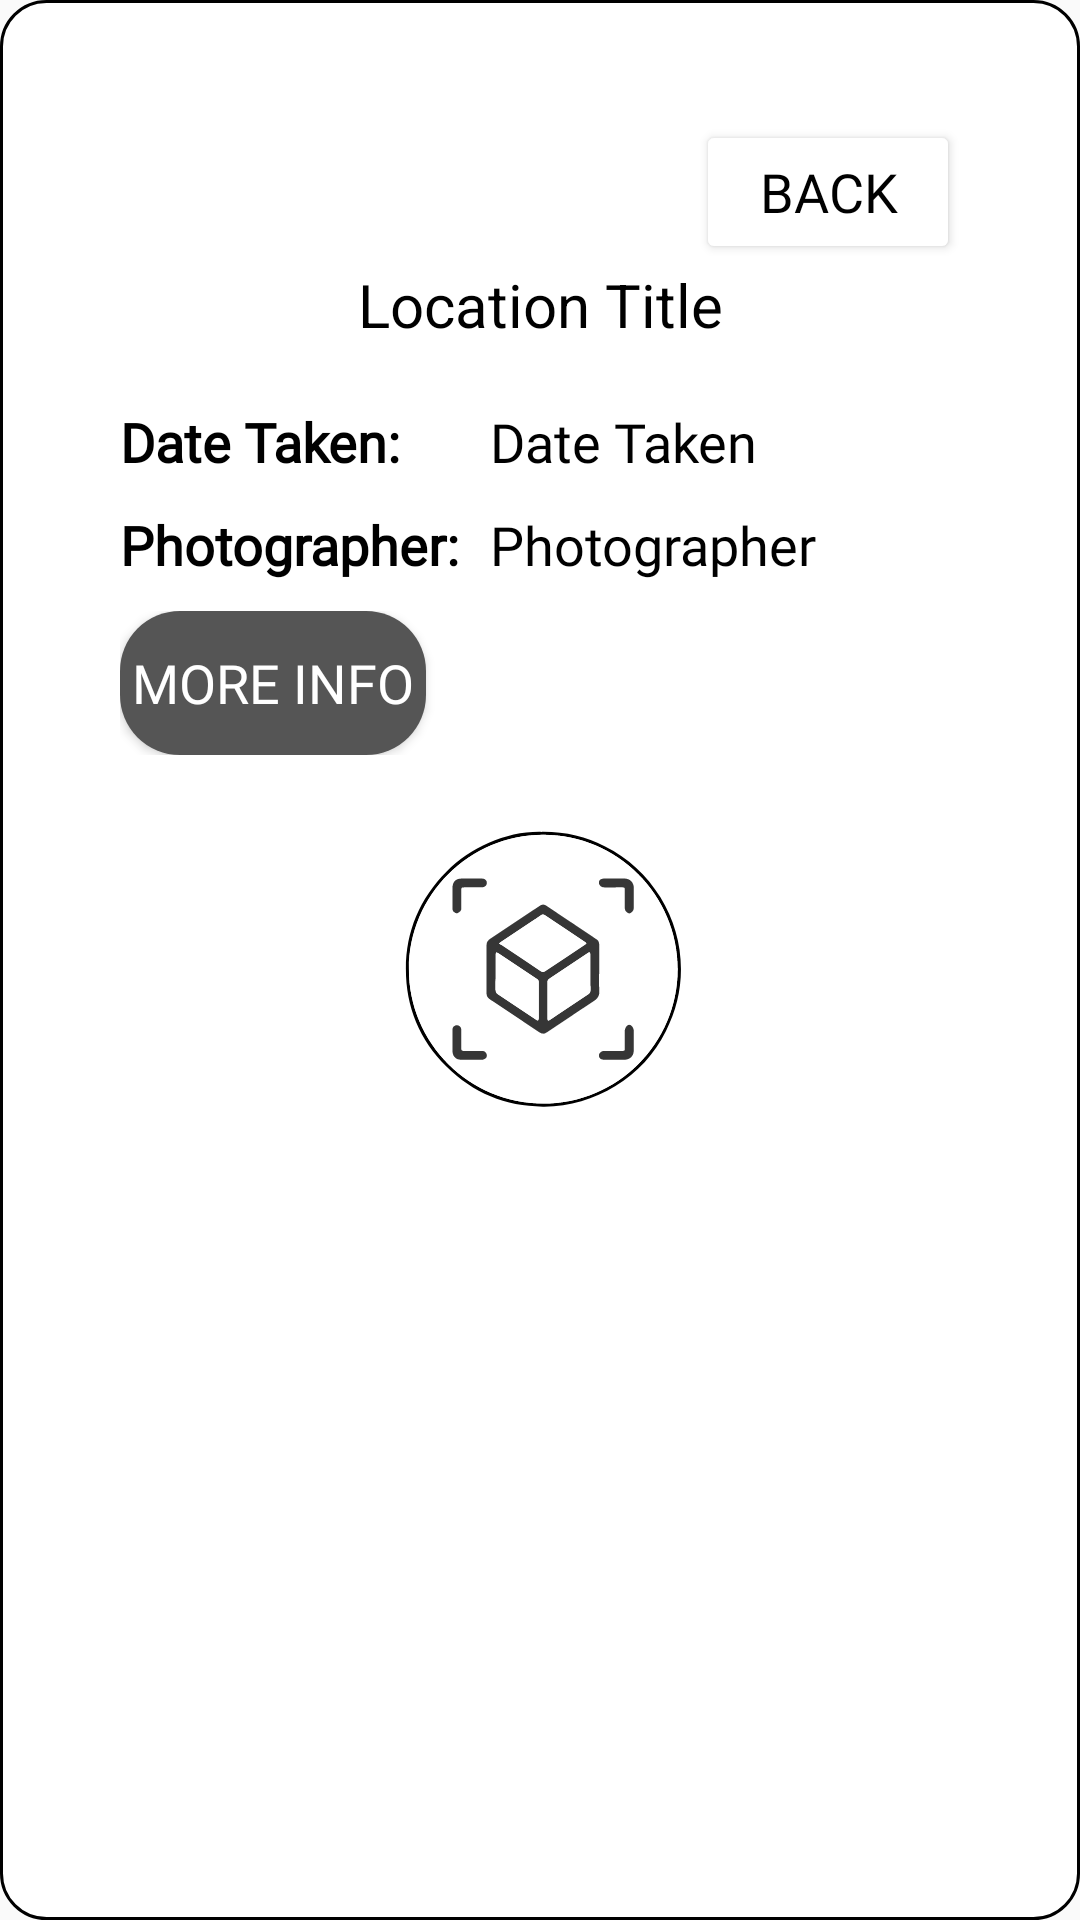

Android layout source for this screen:
<!-- AndroidManifest.xml: application theme AppTheme -->
<!-- res/layout/dialog_location_info.xml -->
<?xml version="1.0" encoding="utf-8"?>
<RelativeLayout
    xmlns:android="http://schemas.android.com/apk/res/android"
    xmlns:app="http://schemas.android.com/apk/res-auto"
    android:layout_width="match_parent"
    android:layout_height="wrap_content"
    android:background="@drawable/dialog_background"
    >

    <LinearLayout
        android:layout_width="match_parent"
        android:layout_height="match_parent"
        android:orientation="vertical"
    >

        <Button
            android:id="@+id/btnLocationDialogClose"
            android:layout_width="wrap_content"
            android:layout_height="wrap_content"
            android:layout_gravity="right"
            android:fontFamily="@font/myriad_pro_light"
            android:gravity="center"
            android:text="Back"
            android:textSize="18sp" />

        <TextView
            android:id="@+id/txtLocationTitle"
            android:layout_width="match_parent"
            android:layout_height="wrap_content"
            android:gravity="center"
            android:paddingBottom="10sp"
            android:text="Location Title"
            android:textSize="20sp" />

    <ImageView
        android:id="@+id/imgPicture"
        android:layout_width="match_parent"
        android:layout_height="wrap_content"
        android:paddingLeft="20dp"
        android:paddingRight="20dp"
        android:paddingBottom="10dp"
        android:scaleType="fitCenter"
        app:srcCompat="@drawable/common_google_signin_btn_icon_dark" />

    <TableLayout
        android:layout_width="match_parent"
        android:layout_height="match_parent">

        <TableRow
            android:layout_width="match_parent"
            android:layout_height="match_parent">

            <TextView
                android:id="@+id/textView"
                android:layout_width="wrap_content"
                android:layout_height="wrap_content"
                android:fontFamily="@font/myriad_pro_light"
                android:text="Date Taken:"
                android:textSize="18sp"
                android:textStyle="bold" />

            <TextView
                android:id="@+id/txtDescription"
                android:layout_width="wrap_content"
                android:layout_height="wrap_content"
                android:fontFamily="@font/myriad_pro_light"
                android:paddingBottom="10dp"
                android:text="Date Taken"
                android:textSize="18sp" />

        </TableRow>

        <TableRow
            android:layout_width="match_parent"
            android:layout_height="match_parent">

            <TextView
                android:id="@+id/textView2"
                android:layout_width="wrap_content"
                android:layout_height="wrap_content"
                android:fontFamily="@font/myriad_pro_light"
                android:paddingEnd="10dp"
                android:text="Photographer:"
                android:textSize="18sp"
                android:textStyle="bold" />

            <TextView
                android:id="@+id/txtPhotographer"
                android:layout_width="wrap_content"
                android:layout_height="wrap_content"
                android:fontFamily="@font/myriad_pro_light"
                android:paddingBottom="10dp"
                android:text="Photographer"
                android:textSize="18sp" />
        </TableRow>

        <TableRow
            android:layout_width="match_parent"
            android:layout_height="match_parent"
            android:layout_gravity="fill"
            android:gravity="center|center_horizontal|fill"
            android:orientation="vertical">

            <Button
                android:id="@+id/btnMoreInfo"
                android:layout_width="match_parent"
                android:layout_height="match_parent"
                android:layout_gravity="fill"
                android:layout_span="2"
                android:background="@drawable/button_addlocation"
                android:fontFamily="@font/myriad_pro_light"
                android:text="More Info"
                android:textColor="#FFFFFF"
                android:textSize="18sp" />

        </TableRow>

        <TableRow
            android:layout_width="match_parent"
            android:layout_height="match_parent"
            android:gravity="center_horizontal|center_vertical"
            android:paddingTop="20dp">

            <ImageButton
                android:id="@+id/btnViewAR"
                android:layout_width="100dp"
                android:layout_height="100dp"
                android:background="@android:color/transparent"
                android:scaleType="fitCenter"
                android:src="@drawable/ic_aricon"
                app:srcCompat="@drawable/ic_aricon" />
        </TableRow>

    </TableLayout>

</LinearLayout>

</RelativeLayout>
<!-- resources referenced by this layout -->
<resources>
  <!-- drawable button_addlocation (drawable) -->
  <?xml version="1.0" encoding="utf-8"?>
  <shape xmlns:android="http://schemas.android.com/apk/res/android" android:shape="rectangle" >
      <corners
          android:radius="20dp"
          />
      <solid
          android:color="#555555"
          />
      <padding
          android:left="4dp"
          android:top="4dp"
          android:right="4dp"
          android:bottom="4dp"
          />
  </shape>
  <!-- drawable dialog_background (drawable) -->
  <?xml version="1.0" encoding="utf-8"?>
  <shape xmlns:android="http://schemas.android.com/apk/res/android"
      android:shape="rectangle">
      <solid
          android:color="#FFFFFF"/>
      <corners
          android:radius="15dp" />
      <padding
          android:left="40dp"
          android:top="40dp"
          android:right="40dp"
          android:bottom="40dp" />
  
      <stroke android:width="1dp" android:color="#000000" />
  </shape>
  <!-- drawable ic_aricon: vector/xml drawable (drawable, 9380 chars, omitted) -->
  <style name="AppTheme" parent="Theme.AppCompat.Light.DarkActionBar">
          
          <item name="colorPrimary">@color/colorPrimary</item>
          <item name="colorPrimaryDark">@color/colorPrimaryDark</item>
          <item name="colorAccent">@color/colorAccent</item>
          <item name="android:colorButtonNormal">@color/buttonColor</item>
          <item name="android:textColor">@color/textColor</item>
      </style>
  <color name="colorPrimary">#008577</color>
  <color name="colorPrimaryDark">#00574B</color>
  <color name="colorAccent">#D81B60</color>
  <color name="buttonColor">#FFFFFF</color>
  <color name="textColor">#000000</color>
</resources>
